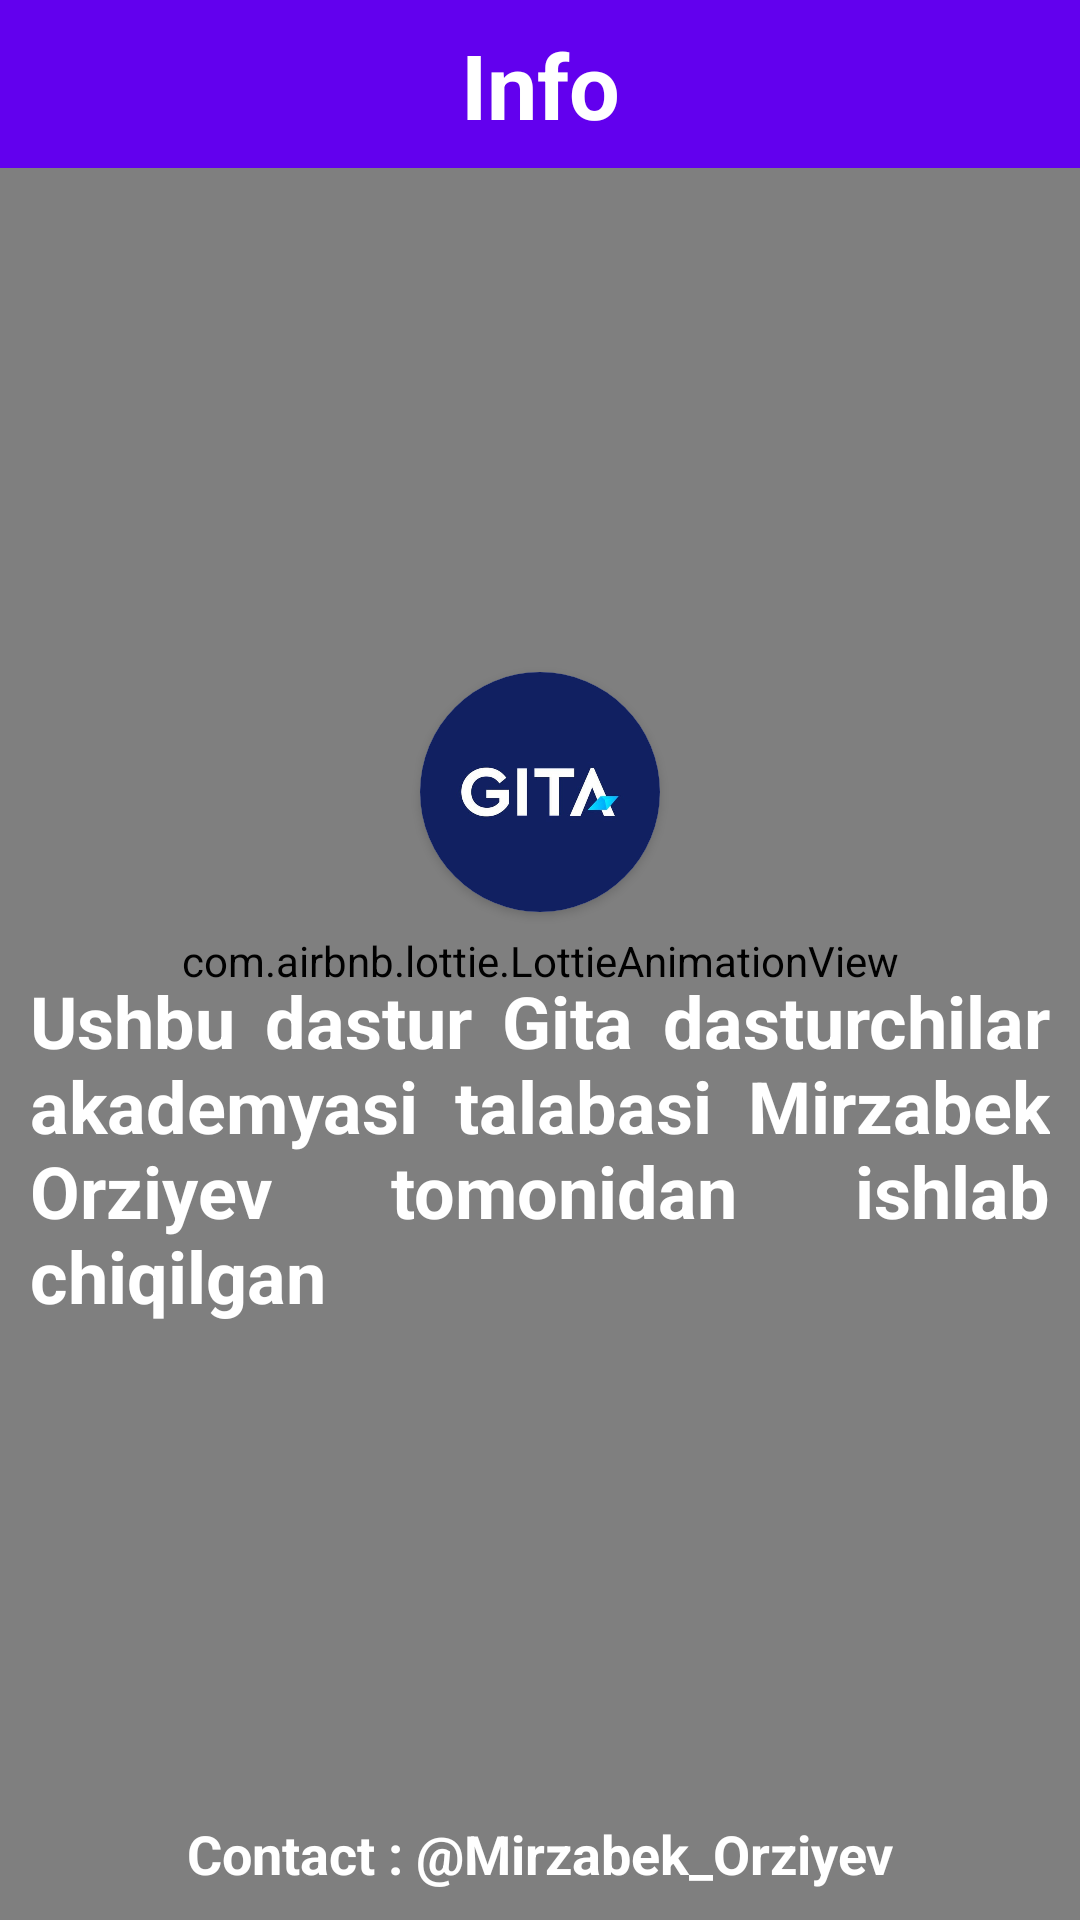

The Android layout XML behind this screen, and the referenced resources:
<!-- AndroidManifest.xml: application theme Theme.Game2048PlayMarket -->
<!-- res/layout/info_screen.xml -->
<?xml version="1.0" encoding="utf-8"?>
<androidx.constraintlayout.widget.ConstraintLayout xmlns:android="http://schemas.android.com/apk/res/android"
    xmlns:tools="http://schemas.android.com/tools"
    android:layout_width="match_parent"
    xmlns:app="http://schemas.android.com/apk/res-auto"
    android:layout_height="match_parent">
    <com.airbnb.lottie.LottieAnimationView
        android:layout_width="match_parent"
        android:layout_height="2000dp"
        app:layout_constraintBottom_toBottomOf="parent"
        app:layout_constraintTop_toTopOf="parent"
        app:lottie_autoPlay="true"
        app:lottie_loop="true"
        app:lottie_rawRes="@raw/bak3" />

    <com.google.android.material.appbar.AppBarLayout
        app:layout_constraintTop_toTopOf="parent"
        android:layout_width="match_parent"
        android:layout_height="?actionBarSize"
        >
        <androidx.constraintlayout.widget.ConstraintLayout
            android:layout_width="match_parent"
            android:layout_height="match_parent">
            <ImageView
                android:id="@+id/backBTN"
                android:layout_margin="10dp"
                app:layout_constraintTop_toTopOf="parent"
                app:layout_constraintLeft_toLeftOf="parent"
                app:layout_constraintBottom_toBottomOf="parent"
                android:layout_width="wrap_content"
                android:layout_height="wrap_content"
                android:src="@drawable/ic_back"
                android:tint="@color/white"
                tools:ignore="UseAppTint" />
            <TextView
                app:layout_constraintTop_toTopOf="parent"
                app:layout_constraintBottom_toBottomOf="parent"
                app:layout_constraintLeft_toLeftOf="parent"
                app:layout_constraintRight_toRightOf="parent"
                android:layout_width="wrap_content"
                android:layout_height="wrap_content"
                android:text="Info"
                android:textColor="@color/white"
                android:textSize="30sp"
                android:textStyle="bold"
                />
        </androidx.constraintlayout.widget.ConstraintLayout>

    </com.google.android.material.appbar.AppBarLayout>


    <androidx.cardview.widget.CardView
        android:id="@+id/GitaImg"
        app:layout_constraintTop_toTopOf="parent"
        app:layout_constraintBottom_toBottomOf="parent"
        app:layout_constraintLeft_toLeftOf="parent"
        app:layout_constraintRight_toRightOf="parent"
        app:layout_constraintVertical_bias="0.4"
        android:layout_width="80dp"
        android:layout_height="80dp"
        android:elevation="12dp"
        app:cardCornerRadius="40dp"
        android:layout_centerHorizontal="true"
        android:innerRadius="0dp"
        android:shape="ring"
        android:thicknessRatio="1.9">
        <ImageView
            android:layout_height="80dp"
            android:layout_width="match_parent"
            android:layout_alignParentTop="true"
            android:layout_centerHorizontal="true"
            android:src="@drawable/gita"
            />

    </androidx.cardview.widget.CardView>

    <TextView
        android:padding="10dp"
        app:layout_constraintTop_toBottomOf="@id/GitaImg"
        app:layout_constraintLeft_toLeftOf="parent"
        app:layout_constraintRight_toRightOf="parent"
        android:layout_width="wrap_content"
        android:layout_height="wrap_content"
        android:text="Ushbu dastur Gita dasturchilar akademyasi talabasi Mirzabek Orziyev tomonidan ishlab chiqilgan"
        android:textStyle="bold"
        android:textSize="24sp"
        android:layout_margin="10dp"
        android:justificationMode="inter_word"
        android:textColor="@color/white"
        />
    <TextView
        app:layout_constraintBottom_toBottomOf="parent"
        app:layout_constraintLeft_toLeftOf="parent"
        app:layout_constraintRight_toRightOf="parent"
        android:layout_width="wrap_content"
        android:layout_height="wrap_content"
        android:text="Contact : @Mirzabek_Orziyev"
        android:textColor="@color/white"
        android:textSize="18sp"
        android:textStyle="bold"
        android:layout_margin="10dp"
        />



</androidx.constraintlayout.widget.ConstraintLayout>
<!-- resources referenced by this layout -->
<resources>
  <!-- drawable gita: jpg bitmap (drawable, 13292 bytes) -->
  <style name="Theme.Game2048PlayMarket" parent="Theme.MaterialComponents.DayNight.NoActionBar">
          
          <item name="colorPrimary">@color/purple_500</item>
          <item name="colorPrimaryVariant">@color/purple_700</item>
          <item name="colorOnPrimary">@color/white</item>
          
          <item name="colorSecondary">@color/teal_200</item>
          <item name="colorSecondaryVariant">@color/teal_700</item>
          <item name="colorOnSecondary">@color/black</item>
          
          <item name="android:statusBarColor" tools:targetApi="l">#1C2140</item>
          
      </style>
  <!-- not gathered from this repository: default colours our renderer supplied (Android Studio template values) -->
  <color name="purple_500">#FF6200EE</color>
  <color name="purple_700">#FF3700B3</color>
  <color name="teal_200">#FF03DAC5</color>
  <color name="teal_700">#FF018786</color>
  <color name="black">#FF000000</color>
  <color name="white">#FFFFFFFF</color>
</resources>
